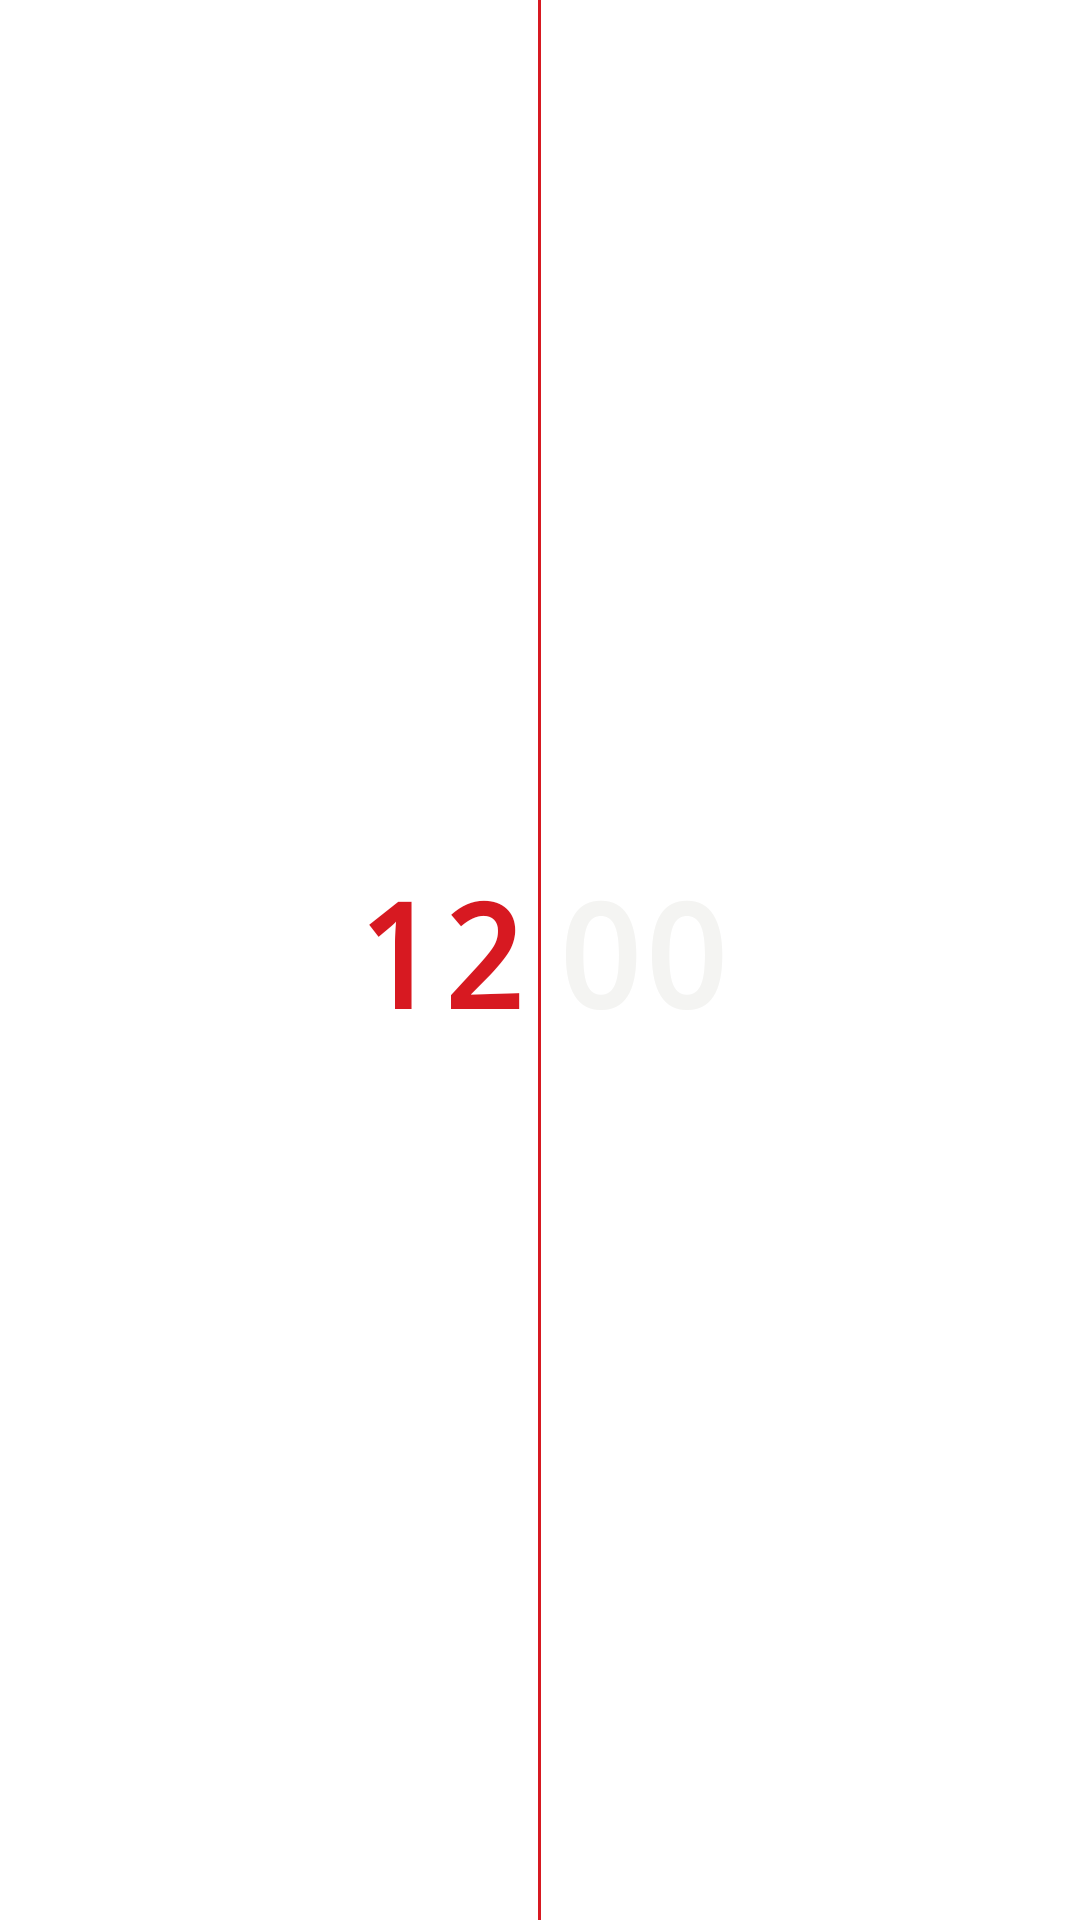

Reconstruct the res/layout file that produces this screen, plus the resources it refers to.
<!-- AndroidManifest.xml: application theme Theme.MyApplication -->
<!-- res/layout/widget_kwgt_digital4.xml -->
<?xml version="1.0" encoding="utf-8"?>
<FrameLayout xmlns:android="http://schemas.android.com/apk/res/android"
    android:id="@+id/widget_root"
    android:layout_width="match_parent"
    android:layout_height="match_parent"
    android:background="@drawable/bg_widget_black">

    <ImageView
        android:id="@+id/widget_kwgt_digital4_bitmap"
        android:layout_width="match_parent"
        android:layout_height="match_parent"
        android:contentDescription="@string/kwgt_digital4_preview_description"
        android:scaleType="fitCenter"
        android:visibility="gone" />

    <LinearLayout
        android:id="@+id/kwgt_digital4_fallback"
        android:layout_width="match_parent"
        android:layout_height="match_parent"
        android:orientation="horizontal">

        <TextClock
            android:id="@+id/kwgt_digital4_hour"
            android:layout_width="0dp"
            android:layout_height="match_parent"
            android:layout_weight="1"
            android:autoSizeMaxTextSize="48sp"
            android:autoSizeMinTextSize="8sp"
            android:autoSizeStepGranularity="2sp"
            android:autoSizeTextType="uniform"
            android:fontFamily="monospace"
            android:format12Hour="hh"
            android:format24Hour="hh"
            android:gravity="end|center_vertical"
            android:includeFontPadding="false"
            android:maxLines="1"
            android:paddingEnd="4dp"
            android:textColor="@color/dot_accent"
            android:textStyle="bold" />

        <View
            android:id="@+id/kwgt_digital4_divider"
            android:layout_width="1dp"
            android:layout_height="match_parent"
            android:background="@color/dot_accent" />

        <TextClock
            android:id="@+id/kwgt_digital4_minute"
            android:layout_width="0dp"
            android:layout_height="match_parent"
            android:layout_weight="1"
            android:autoSizeMaxTextSize="48sp"
            android:autoSizeMinTextSize="8sp"
            android:autoSizeStepGranularity="2sp"
            android:autoSizeTextType="uniform"
            android:fontFamily="monospace"
            android:format12Hour="mm"
            android:format24Hour="mm"
            android:gravity="start|center_vertical"
            android:includeFontPadding="false"
            android:maxLines="1"
            android:paddingStart="5dp"
            android:textColor="@color/widget_ink"
            android:textStyle="bold" />

    </LinearLayout>

</FrameLayout>
<!-- resources referenced by this layout -->
<resources>
  <color name="dot_accent">#D71921</color>
  <color name="widget_ink">#F4F4F2</color>
</resources>
